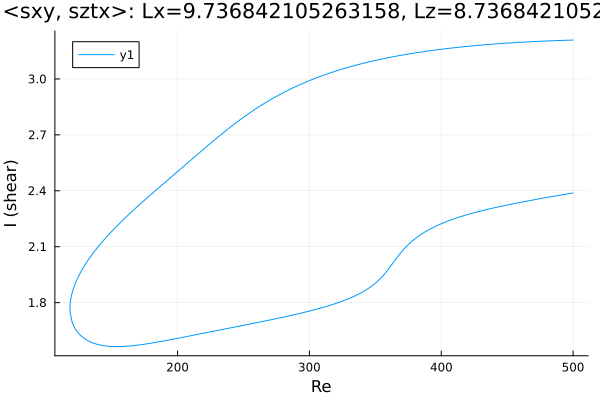

The table this chart was drawn from, first rows:
Re, shear
500.0, 3.209
498.7, 3.208
497.3, 3.208
495.9, 3.208
494.5, 3.207
493.1, 3.207
491.7, 3.207
490.3, 3.206
488.8, 3.206
487.4, 3.206
486, 3.205
484.6, 3.205
483.2, 3.205
482.8, 3.204
481.4, 3.204
480, 3.204
478.6, 3.203
477.1, 3.203
476.7, 3.203
475.2, 3.202
473.8, 3.202
472.4, 3.201
471, 3.201
469.6, 3.2
468.2, 3.2
466.8, 3.199
465.4, 3.199
463.9, 3.198
462.5, 3.198
461.1, 3.197
459.7, 3.196
458.3, 3.196
456.9, 3.195
455.5, 3.195
454, 3.194
452.6, 3.193
451.2, 3.193
449.8, 3.192
448.4, 3.191
447, 3.191
445.6, 3.19
444.1, 3.189
442.7, 3.189
441.3, 3.188
439.9, 3.187
438.5, 3.186
437.1, 3.186
435.7, 3.185
434.2, 3.184
432.8, 3.183
431.4, 3.182
430, 3.181
428.6, 3.181
427.2, 3.18
425.8, 3.179
424.3, 3.178
422.9, 3.177
421.5, 3.176
420.1, 3.175
418.7, 3.174
... 546 more rows
